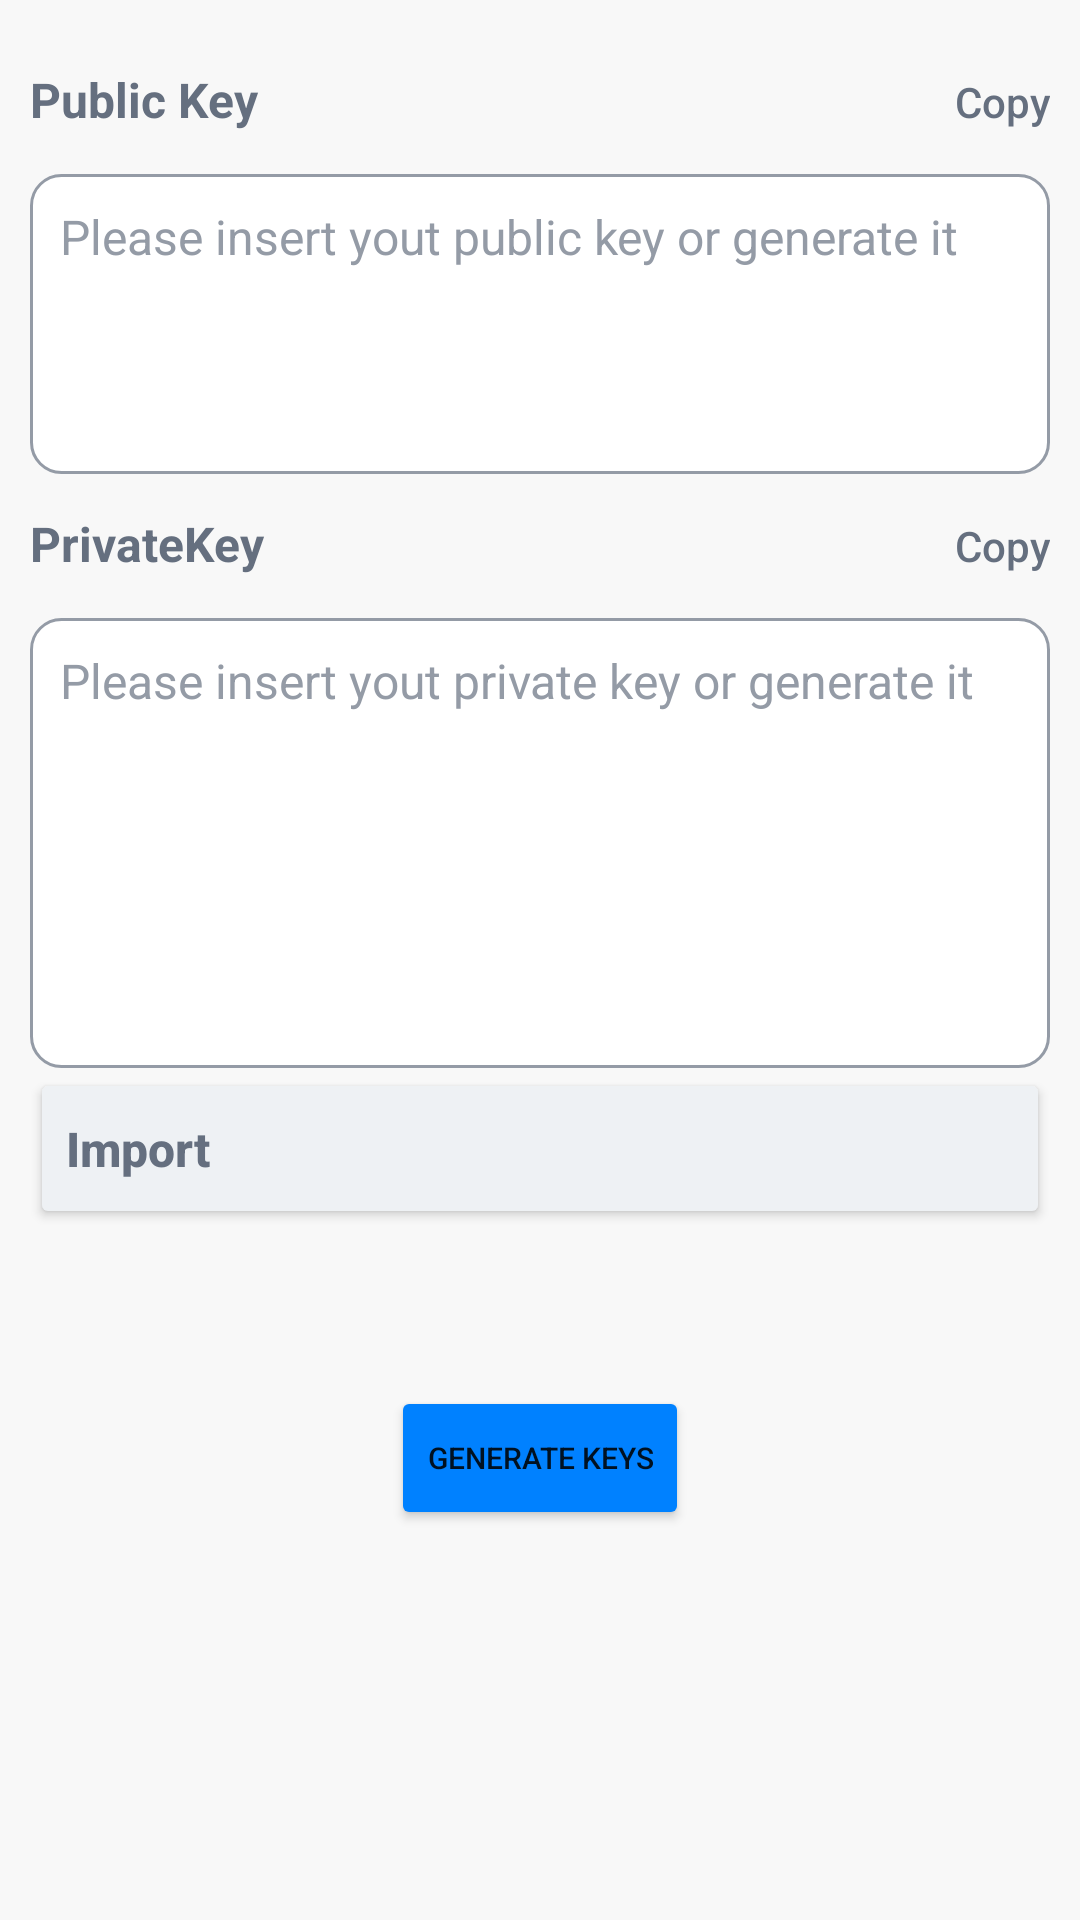

Reconstruct the res/layout file that produces this screen, plus the resources it refers to.
<!-- AndroidManifest.xml: application theme Theme.Project -->
<!-- res/layout/fragment_encryption.xml -->
<?xml version="1.0" encoding="utf-8"?>
<androidx.constraintlayout.widget.ConstraintLayout xmlns:android="http://schemas.android.com/apk/res/android"
    xmlns:app="http://schemas.android.com/apk/res-auto"
    xmlns:tools="http://schemas.android.com/tools"
    android:layout_width="match_parent"
    android:layout_height="match_parent"
    android:background="@color/gray_bg"
    android:padding="10dp"
    tools:context=".ui.encryption.EncryptionFragment">

    <LinearLayout
        android:id="@+id/linearLayout"
        android:layout_width="0dp"
        android:layout_height="wrap_content"
        android:orientation="vertical"
        android:paddingLeft="0dp"
        android:paddingRight="0dp"
        app:layout_constraintEnd_toEndOf="parent"
        app:layout_constraintStart_toStartOf="parent"
        app:layout_constraintTop_toTopOf="parent">

        <LinearLayout
            android:layout_width="match_parent"
            android:layout_height="wrap_content"
            android:orientation="horizontal">

            <TextView
                android:id="@+id/textView5"
                android:layout_width="wrap_content"
                android:layout_height="wrap_content"
                android:layout_weight="1"
                android:text="Public Key"
                android:textColor="@color/label"
                android:textSize="16sp"
                android:textStyle="bold" />

            <Button
                android:id="@+id/encryption_copy_public_key"
                android:layout_width="wrap_content"
                android:layout_height="wrap_content"
                android:layout_weight="1"
                android:background="@android:color/transparent"
                android:foregroundTint="#9F9B9B"
                android:gravity="center|end"
                android:paddingLeft="0dp"
                android:paddingTop="0dp"
                android:paddingRight="0dp"
                android:paddingBottom="0dp"
                android:text="Copy"
                android:textAllCaps="false"
                android:textColor="@color/label"
                app:icon="@drawable/baseline_content_copy_24"
                app:iconGravity="textStart"
                app:iconPadding="6dp"
                app:iconTint="@color/label" />
        </LinearLayout>

        <TextView
            android:id="@+id/encryption_public_key"
            android:layout_width="match_parent"
            android:layout_height="100dp"
            android:background="@drawable/custom_edit"
            android:ems="10"
            android:gravity="start|top"
            android:hint="Please insert yout public key or generate it"
            android:inputType="textMultiLine"
            android:padding="10dp"
            android:textColorHint="@color/gray"
            android:textSize="16sp" />

    </LinearLayout>

    <Button
        android:id="@+id/encryption_button"
        android:layout_width="wrap_content"
        android:layout_height="wrap_content"
        android:layout_marginBottom="120dp"
        android:backgroundTint="@color/blue_400"
        android:paddingTop="8dp"
        android:paddingBottom="8dp"
        android:text="@string/gen_keys"
        android:textSize="10sp"
        app:cornerRadius="18dp"
        app:icon="@drawable/baseline_key_24"
        app:layout_constraintBottom_toBottomOf="parent"
        app:layout_constraintEnd_toEndOf="parent"
        app:layout_constraintStart_toStartOf="parent" />

    <LinearLayout
        android:id="@+id/linearLayout2"
        android:layout_width="0dp"
        android:layout_height="wrap_content"
        android:orientation="vertical"
        android:paddingLeft="0dp"
        android:paddingRight="0dp"
        app:layout_constraintEnd_toEndOf="parent"
        app:layout_constraintStart_toStartOf="parent"
        app:layout_constraintTop_toBottomOf="@+id/linearLayout">

        <LinearLayout
            android:layout_width="match_parent"
            android:layout_height="wrap_content"
            android:layout_weight="1"
            android:orientation="horizontal">

            <TextView
                android:id="@+id/textView2"
                android:layout_width="wrap_content"
                android:layout_height="wrap_content"
                android:layout_weight="1"
                android:text="PrivateKey"
                android:textColor="@color/label"
                android:textSize="16sp"
                android:textStyle="bold" />

            <Button
                android:id="@+id/encryption_copy_private_key"
                android:layout_width="wrap_content"
                android:layout_height="wrap_content"
                android:layout_weight="1"
                android:background="@android:color/transparent"
                android:gravity="center|end"
                android:padding="0dp"
                android:text="Copy"
                android:textAllCaps="false"
                android:textColor="@color/label"
                app:icon="@drawable/baseline_content_copy_24"
                app:iconGravity="textStart"
                app:iconPadding="6dp"
                app:iconTint="@color/label" />
        </LinearLayout>

        <TextView
            android:id="@+id/encryption_private_key_input"
            android:layout_width="match_parent"
            android:layout_height="150dp"
            android:layout_weight="1"
            android:background="@drawable/custom_edit"
            android:ems="10"
            android:gravity="start|top"
            android:hint="Please insert yout private key or generate it"
            android:inputType="textMultiLine"
            android:padding="10dp"
            android:textColorHint="@color/gray"
            android:textSize="16sp" />
    </LinearLayout>

    <Button
        android:id="@+id/enc_import_btn"
        android:layout_width="0dp"
        android:layout_height="wrap_content"
        android:backgroundTint="@color/gray_btn"
        android:gravity="center|left"
        android:paddingTop="16dp"
        android:paddingBottom="16dp"
        android:text="Import"
        android:textAllCaps="false"
        android:textColor="@color/label"
        android:textSize="16sp"
        android:textStyle="bold"
        app:icon="@drawable/baseline_upload_file_24"
        app:iconTint="@color/gray"
        app:layout_constraintEnd_toEndOf="parent"
        app:layout_constraintStart_toStartOf="parent"
        app:layout_constraintTop_toBottomOf="@+id/linearLayout2" />

    <Button
        android:id="@+id/enc_export_btn"
        android:layout_width="0dp"
        android:layout_height="wrap_content"
        android:backgroundTint="@color/gray_btn"
        android:gravity="center|left"
        android:paddingTop="16dp"
        android:paddingBottom="16dp"
        android:text="Export"
        android:textAllCaps="false"
        android:textColor="@color/label"
        android:textSize="16sp"
        android:textStyle="bold"
        android:visibility="invisible"
        app:icon="@drawable/baseline_upload_file_24"
        app:iconTint="@color/gray"
        app:layout_constraintEnd_toEndOf="parent"
        app:layout_constraintStart_toStartOf="parent"
        app:layout_constraintTop_toBottomOf="@+id/enc_import_btn" />

</androidx.constraintlayout.widget.ConstraintLayout>
<!-- resources referenced by this layout -->
<resources>
  <color name="blue_400">#0081ff</color>
  <color name="gray">#949ba6</color>
  <color name="gray_bg">#f8f8f8</color>
  <color name="gray_btn">#eef1f4</color>
  <color name="label">#656f7f</color>
  <!-- drawable baseline_content_copy_24 (drawable) -->
  <vector xmlns:android="http://schemas.android.com/apk/res/android" android:height="24dp" android:tint="#656F7F" android:viewportHeight="24" android:viewportWidth="24" android:width="24dp">
        
      <path android:fillColor="@color/label" android:pathData="M16,1L4,1c-1.1,0 -2,0.9 -2,2v14h2L4,3h12L16,1zM19,5L8,5c-1.1,0 -2,0.9 -2,2v14c0,1.1 0.9,2 2,2h11c1.1,0 2,-0.9 2,-2L21,7c0,-1.1 -0.9,-2 -2,-2zM19,21L8,21L8,7h11v14z"/>
      
  </vector>
  <!-- drawable baseline_upload_file_24 (drawable) -->
  <vector xmlns:android="http://schemas.android.com/apk/res/android" android:height="24dp" android:tint="#656F7F" android:viewportHeight="24" android:viewportWidth="24" android:width="24dp">
        
      <path android:fillColor="@android:color/white" android:pathData="M14,2L6,2c-1.1,0 -1.99,0.9 -1.99,2L4,20c0,1.1 0.89,2 1.99,2L18,22c1.1,0 2,-0.9 2,-2L20,8l-6,-6zM18,20L6,20L6,4h7v5h5v11zM8,15.01l1.41,1.41L11,14.84L11,19h2v-4.16l1.59,1.59L16,15.01 12.01,11z"/>
      
  </vector>
  <!-- drawable custom_edit (drawable) -->
  <?xml version="1.0" encoding="utf-8"?>
  <shape xmlns:android="http://schemas.android.com/apk/res/android"
      android:shape="rectangle"
      >
      <stroke android:width="1dp" android:color="@color/gray" />
      <corners android:radius="10dp" />
      <solid android:color="@color/white" />
  </shape>
  <string name="gen_keys">Generate Keys</string>
  <style name="Theme.Project" parent="Theme.MaterialComponents.DayNight.DarkActionBar">
          
          <item name="colorPrimary">@color/blue_400</item>
          <item name="colorPrimaryVariant">@color/blue_400</item>
          <item name="colorOnPrimary">@color/white</item>
          
          <item name="colorSecondary">@color/teal_200</item>
          <item name="colorSecondaryVariant">@color/teal_700</item>
          <item name="colorOnSecondary">@color/black</item>
          
          <item name="android:statusBarColor">@color/blue_400</item>
  
          
      </style>
  <color name="white">#FFFFFFFF</color>
  <color name="teal_200">#FF03DAC5</color>
  <color name="teal_700">#FF018786</color>
  <color name="black">#FF000000</color>
</resources>
